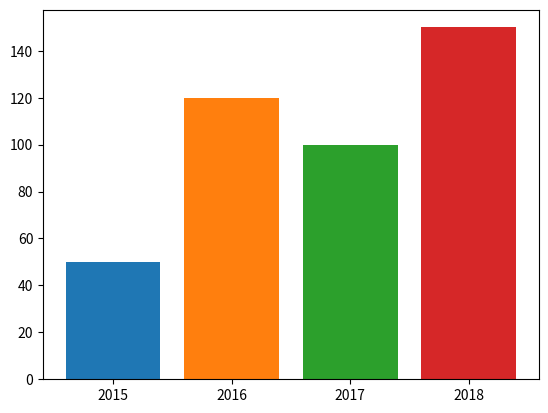

Reproduce this figure in Python.
import numpy as np
import matplotlib.pyplot as plt

"""
A = [1, 2, 3]
B = [10, 20, 30]

plt.bar(A, B)
plt.show()
"""

sales = {"2015": 50, "2016": 120, "2017": 100, "2018": 150}

# plt.bar(0, sales["2015"])
# plt.bar(1, sales["2016"])
# plt.bar(2, sales["2017"])
# plt.bar(3, sales["2018"])

# Iterating in Dictionary
for i, key in enumerate(sales):
    plt.bar(i, sales[key])

X = np.arange(len(sales))
print(X)

plt.xticks(X, sales.keys())

plt.show()



